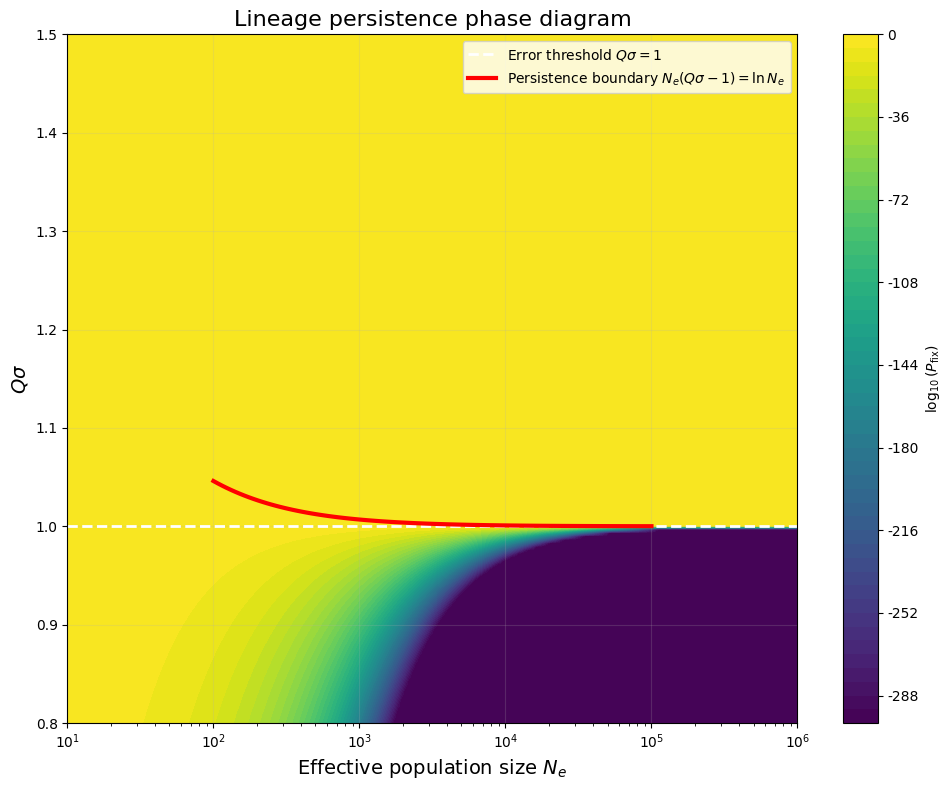

Here is the Python script that generated this plot:
import numpy as np
import matplotlib.pyplot as plt

# Chinese font settings for macOS (kept for compatibility, but labels are in English)
plt.rcParams['font.sans-serif'] = ['STHeiti']   # Use Heiti to support Chinese (if needed)
plt.rcParams['axes.unicode_minus'] = False      # Fix minus sign display

def fixation_prob(Qsigma, Ne):
    """
    Calculate the fixation probability starting from a single functional type (Kimura's formula).
    Supports scalar or array input, fully vectorized, avoids numerical overflow.
    """
    # Handle near‑neutral cases (Qsigma close to 1)
    near_neutral = np.abs(Qsigma - 1.0) < 1e-12
    result = np.zeros_like(Qsigma, dtype=float)
    
    # Neutral case: Pfix = 1/Ne
    result[near_neutral] = 1.0 / Ne[near_neutral]
    
    # Non‑neutral cases
    not_neutral = ~near_neutral
    if np.any(not_neutral):
        Qs = Qsigma[not_neutral]
        N = Ne[not_neutral]
        s = Qs - 1.0          # Selection advantage (can be positive or negative)
        
        # Exponential arguments in Kimura's formula
        exp_arg1 = -2 * s
        exp_arg2 = -2 * N * s
        
        # Clip exponents to [-700, 700] to avoid overflow
        # exp(700) ≈ 1e304, still within double precision (max ~1e308)
        # Values beyond 700 are clipped, ratio remains approximately correct
        exp_arg1_clipped = np.clip(exp_arg1, -700, 700)
        exp_arg2_clipped = np.clip(exp_arg2, -700, 700)
        
        # Compute numerator and denominator
        num = 1.0 - np.exp(exp_arg1_clipped)
        denom = 1.0 - np.exp(exp_arg2_clipped)
        
        result[not_neutral] = num / denom
    
    # Theoretically fixation probability should be in [0,1]; clip due to numerical errors
    result = np.clip(result, 0.0, 1.0)
    return result

# Parameter ranges
Ne_vals = np.logspace(1, 6, 200)      # From 10 to 10^6
Qsigma_vals = np.linspace(0.8, 1.5, 200)
Ne_grid, Qs_grid = np.meshgrid(Ne_vals, Qsigma_vals)
Pfix = fixation_prob(Qs_grid, Ne_grid)

# Plot phase diagram
plt.figure(figsize=(10, 8))
logPfix = np.log10(np.maximum(Pfix, 1e-300))   # Avoid log10(0)
contour = plt.contourf(Ne_grid, Qs_grid, logPfix, levels=50, cmap='viridis')
cbar = plt.colorbar(contour, label=r'$\log_{10}(P_{\mathrm{fix}})$')
plt.xscale('log')
plt.xlabel(r'Effective population size $N_e$', fontsize=14)
plt.ylabel(r'$Q\sigma$', fontsize=14)
plt.title('Lineage persistence phase diagram', fontsize=16)

# Neutral line Qσ = 1
plt.axhline(y=1.0, color='white', linestyle='--', linewidth=2, label=r'Error threshold $Q\sigma=1$')
# Lineage persistence boundary: Ne * (Qσ-1) = ln Ne
Ne_boundary = np.logspace(2, 5, 100)
Qsigma_boundary = 1 + np.log(Ne_boundary) / Ne_boundary
plt.plot(Ne_boundary, Qsigma_boundary, 'r-', linewidth=3, label=r'Persistence boundary $N_e(Q\sigma-1) = \ln N_e$')

plt.legend()
plt.grid(True, alpha=0.2)
plt.tight_layout()
plt.savefig('lineage_phase_diagram.pdf')
plt.show()
